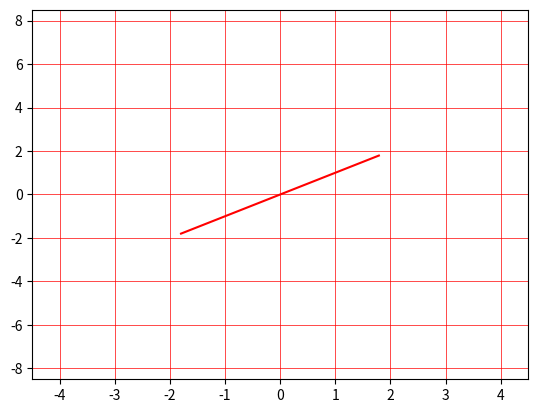

Reproduce this figure in Python.
# implement a libaries
import matplotlib.pyplot as plt
import numpy as np


# TODO: write number in arabic
# TODO: slim grid and graph from y side

# write number in arabic
def arabic_number(number, pos_x, pos_y):
    print(u"number")


draw_width = 2                          #TODO:control view
draw_height = 6
color_ = 'red'



draw_height += .5
draw_width += .5


def draw_arrows():
    # draw vertical arrow with red color
    plt.arrow(0, 0, 0, draw_height, color='red', head_width=0.2, head_length=0.2)
    plt.arrow(0, 0, 0, -1 * draw_height, color='red', head_width=0.2, head_length=0.2)

    # draw horizontal arrow with red color
    plt.arrow(0, 0, draw_width, 0, color='red', head_width=0.2, head_length=0.2)
    plt.arrow(0, 0, -1 * draw_width, 0, color='red', head_width=0.2, head_length=0.2)


# draw y = x^3+x with red color
x = np.arange(-1.8, 1.8, 0.01)

y = x  # put equation here
plt.plot(x, y, color=color_)

# plotting the points

draw_height += 2
draw_width += 2

# change mode two squares
plt.axis([-1 * draw_width, draw_width, -1 * draw_height, draw_height])
plt.grid(color=color_, linewidth=0.5)

resolution_value = 1200
plt.savefig("myImage.png", format="png", dpi=resolution_value)
plt.show()

# end of code

